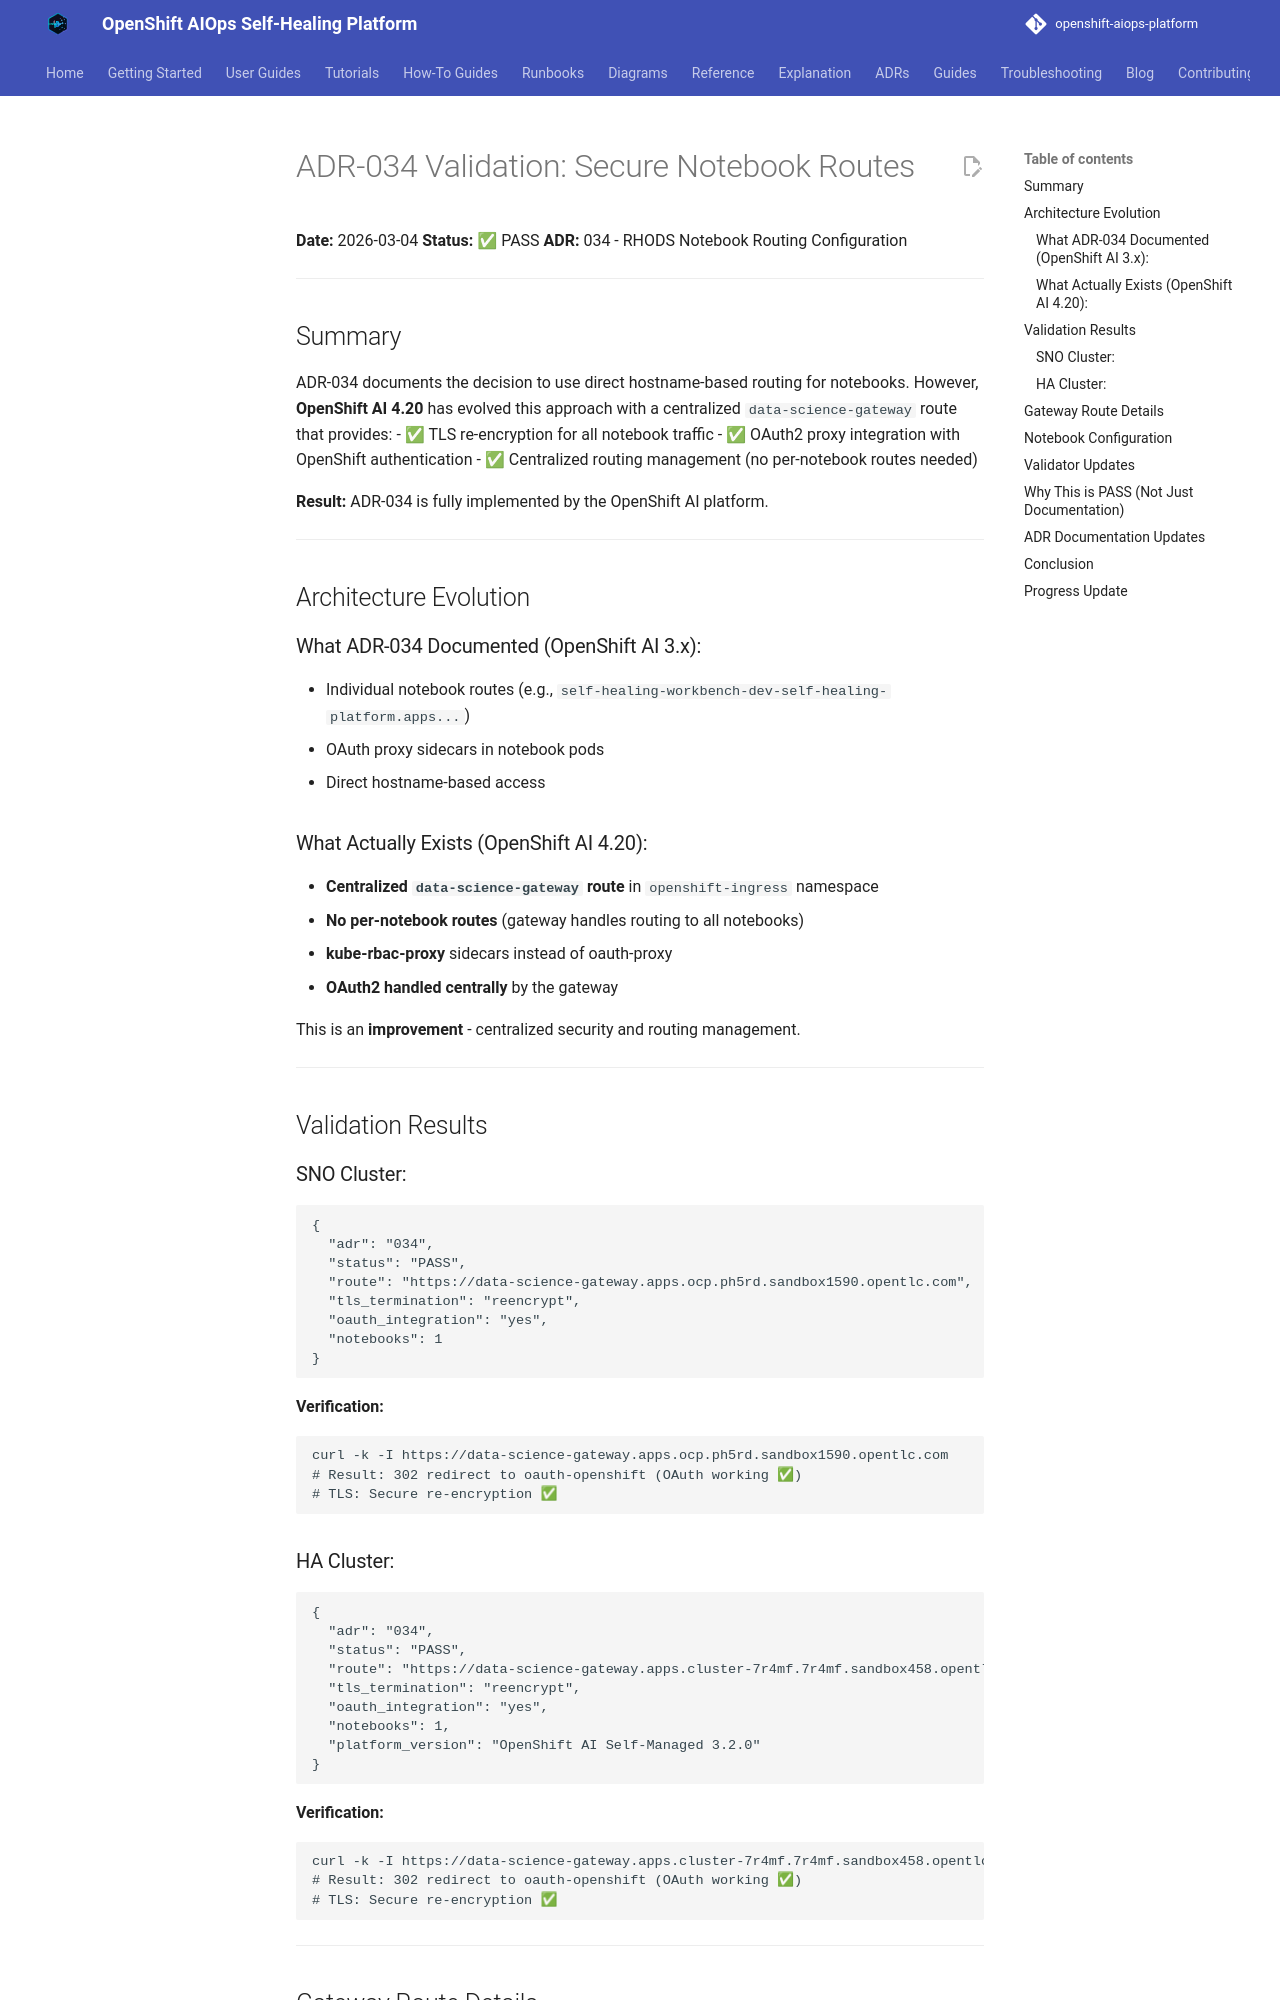

repository: KubeHeal/openshift-aiops-platform · page: adrs/audit-reports/ADR-034-VALIDATION-2026-03-04/index.html · generator: mkdocs

# ADR-034 Validation: Secure Notebook Routes

**Date:** 2026-03-04
**Status:** ✅ PASS
**ADR:** 034 - RHODS Notebook Routing Configuration

---

## Summary

ADR-034 documents the decision to use direct hostname-based routing for notebooks. However, **OpenShift AI 4.20** has evolved this approach with a centralized `data-science-gateway` route that provides:
- ✅ TLS re-encryption for all notebook traffic
- ✅ OAuth2 proxy integration with OpenShift authentication
- ✅ Centralized routing management (no per-notebook routes needed)

**Result:** ADR-034 is fully implemented by the OpenShift AI platform.

---

## Architecture Evolution

### What ADR-034 Documented (OpenShift AI 3.x):
- Individual notebook routes (e.g., `self-healing-workbench-dev-self-healing-platform.apps...`)
- OAuth proxy sidecars in notebook pods
- Direct hostname-based access

### What Actually Exists (OpenShift AI 4.20):
- **Centralized `data-science-gateway` route** in `openshift-ingress` namespace
- **No per-notebook routes** (gateway handles routing to all notebooks)
- **kube-rbac-proxy** sidecars instead of oauth-proxy
- **OAuth2 handled centrally** by the gateway

This is an **improvement** - centralized security and routing management.

---

## Validation Results

### SNO Cluster:
```json
{
  "adr": "034",
  "status": "PASS",
  "route": "https://data-science-gateway.apps.ocp.ph5rd.sandbox1590.opentlc.com",
  "tls_termination": "reencrypt",
  "oauth_integration": "yes",
  "notebooks": 1
}
```

**Verification:**
```bash
curl -k -I https://data-science-gateway.apps.ocp.ph5rd.sandbox1590.opentlc.com
# Result: 302 redirect to oauth-openshift (OAuth working ✅)
# TLS: Secure re-encryption ✅
```

### HA Cluster:
```json
{
  "adr": "034",
  "status": "PASS",
  "route": "https://data-science-gateway.apps.cluster-7r4mf.7r4mf.sandbox458.opentlc.com",
  "tls_termination": "reencrypt",
  "oauth_integration": "yes",
  "notebooks": 1,
  "platform_version": "OpenShift AI Self-Managed 3.2.0"
}
```

**Verification:**
```bash
curl -k -I https://data-science-gateway.apps.cluster-7r4mf.7r4mf.sandbox458.opentlc.com
# Result: 302 redirect to oauth-openshift (OAuth working ✅)
# TLS: Secure re-encryption ✅
```

---

## Gateway Route Details

**Namespace:** `openshift-ingress`
**Resource:** `data-science-gateway` Route

**Security Configuration:**
- **TLS Termination:** `reencrypt` (end-to-end encryption)
- **Insecure Policy:** `Redirect` (forces HTTPS)
- **OAuth Client:** `data-science` (OpenShift OAuth integration)
- **Cookie:** `_oauth2_proxy_csrf` (OAuth2 proxy session)

**Target Service:**
- `data-science-gateway-data-science-gateway-class`
- Managed by OpenShift AI platform

---
